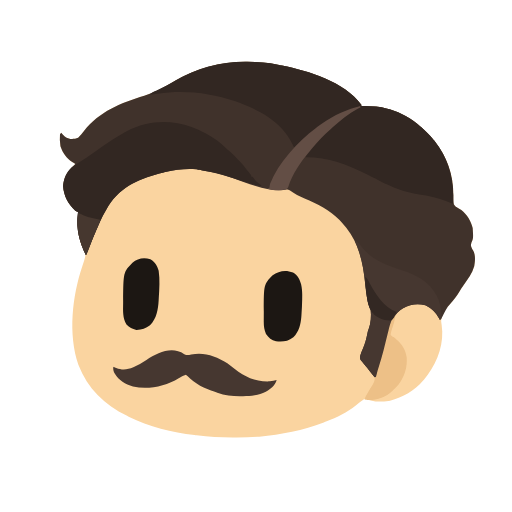
t = 0.00 s
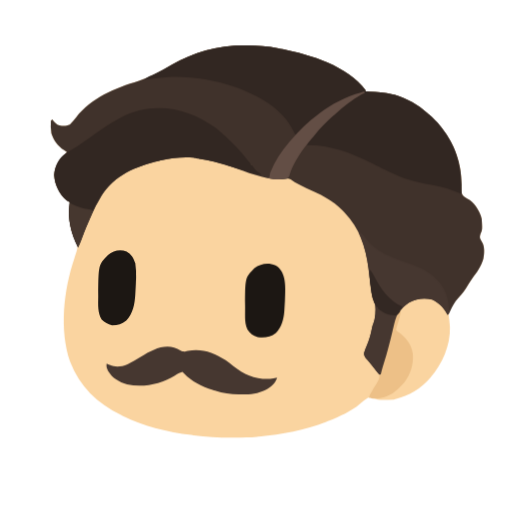
t = 1.00 s
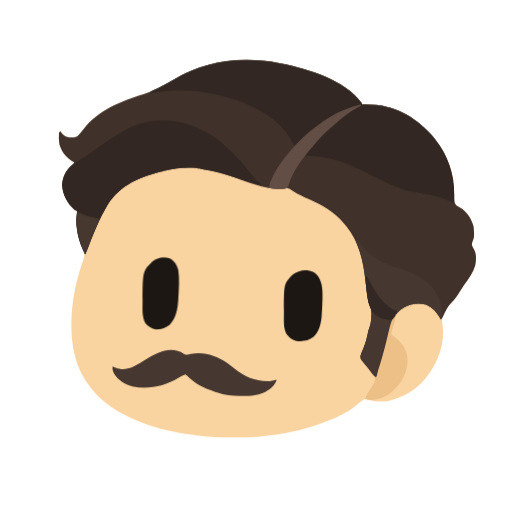
t = 2.00 s
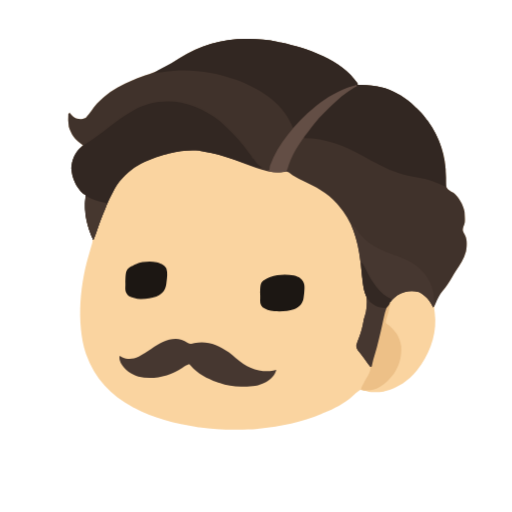
t = 3.00 s
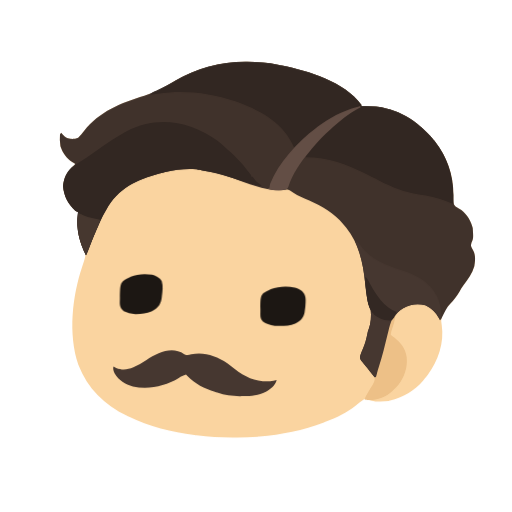
t = 4.00 s
t = 5.00 s: frame unchanged from t = 0.00 s, image omitted

The animated SVG that drew these frames (rendered in a browser with its animation timeline set to each time). Animation: 2 CSS @keyframes rules; one cycle of 6.00 s, repeats indefinitely.

<?xml version='1.0' encoding='utf-8'?>
<svg xmlns="http://www.w3.org/2000/svg" width="256" height="256" viewBox="0 0 256 256" fill="none" role="img" aria-labelledby="avatar-02-nikola-tesla-title"><title id="avatar-02-nikola-tesla-title">Nikola Tesla avatar</title><desc>Head-only avatar traced to vector paths; body and two eyes are separate groups.</desc><style>.bot-motion{transform-box:fill-box;transform-origin:50% 100%;animation:bot-body 6s infinite}
.bot-eye{transform-box:fill-box;transform-origin:50% 50%;animation:bot-eye 6s infinite}
@keyframes bot-body{0%,40%,67%,100%{transform:none;animation-timing-function:ease-in-out}22%{transform:scale(1.05)}46%{transform:scale(1.09,.9);animation-timing-function:ease-out}50%{transform:translateY(-4px) scale(.96,1.04)}53%{transform:translateY(-14px);animation-timing-function:ease-in}57%{transform:scale(1.08,.92)}60%{transform:translateY(-7px) scale(.98,1.02)}63.5%{transform:scale(1.03,.97)}}
@keyframes bot-eye{0%,14%,72%,100%{transform:none}20%,25%,28%{transform:translateX(-12px)}26.5%{transform:translateX(-12px) scaleY(.1)}33%,39%{transform:translateX(10px)}43%,66%{transform:scale(1.2,.5)}}
@media(prefers-reduced-motion:reduce){.bot-motion,.bot-eye{animation:none}}</style><g class="bot-motion"><g class="bot-body"><path d="M0 0 C0.162 0 0.162 0 0.983 0.001 C6.187 0.014 11.151 0.367 16.25 1.458 C16.925 1.59 17.601 1.721 18.276 1.852 C31.576 4.564 49.397 9.915 57.917 21.458 C57.917 21.678 57.917 21.898 57.917 22.125 C58.176 22.131 58.176 22.131 59.491 22.163 C63.384 22.276 67.137 22.436 70.917 23.458 C71.302 23.56 71.688 23.661 72.085 23.766 C77.836 25.478 83.082 28.522 87.583 32.458 C87.919 32.748 88.255 33.038 88.6 33.336 C90.406 34.934 92.069 36.582 93.583 38.458 C93.84 38.769 94.096 39.08 94.361 39.4 C100.598 47.19 104.066 56.604 103.901 66.605 C103.862 70.981 103.862 70.981 105.004 72.387 C105.945 73.053 106.897 73.589 107.917 74.125 C110.681 76.328 112.834 79.686 113.583 83.125 C113.936 88.246 113.936 88.246 112.979 90.437 C112.529 91.979 112.639 92.197 113.333 93.563 C113.493 93.829 113.653 94.096 113.818 94.371 C115.122 96.646 114.839 99.776 114.367 102.266 C113.331 105.966 111.184 108.783 108.928 111.829 C108.207 112.853 107.56 113.905 106.917 114.979 C105.588 117.174 104.115 119.224 102.324 121.069 C100.163 123.319 98.09 126.407 97.823 129.568 C97.886 130.268 97.972 130.966 98.078 131.66 C99.417 140.471 96.293 149.469 91.125 156.542 C90.618 157.186 90.104 157.825 89.583 158.458 C89.334 158.766 89.085 159.075 88.828 159.392 C84.488 164.472 78.685 167.812 72.25 169.458 C72.126 169.491 72.126 169.491 71.501 169.654 C70.088 169.866 68.676 169.868 67.25 169.875 C66.936 169.879 66.622 169.883 66.298 169.888 C64.464 169.886 63.062 169.686 61.333 169.021 C60.318 168.742 60.318 168.742 59.25 168.792 C57.742 169.687 56.469 170.74 55.134 171.87 C50.936 175.386 45.618 177.748 40.583 179.792 C40.108 179.985 39.632 180.179 39.142 180.379 C28.803 184.383 17.916 186.377 6.917 187.458 C6.764 187.474 6.764 187.474 5.993 187.555 C2.213 187.903 -1.583 187.873 -5.375 187.875 C-5.745 187.875 -6.115 187.876 -6.496 187.876 C-12.522 187.872 -18.44 187.603 -24.417 186.792 C-24.782 186.745 -25.146 186.699 -25.522 186.651 C-36.744 185.208 -48.226 182.481 -58.417 177.458 C-58.686 177.327 -58.955 177.197 -59.232 177.062 C-70.574 171.502 -78.961 163.456 -83.572 151.529 C-88.772 136.26 -86.634 117.191 -81.556 102.186 C-79.73 96.722 -79.73 96.722 -80.833 93.854 C-81.24 93.05 -81.656 92.251 -82.083 91.458 C-83.878 86.466 -84.268 81.543 -83.716 76.303 C-83.722 76.109 -83.722 76.109 -83.75 75.125 C-84.19 74.905 -84.63 74.685 -85.083 74.458 C-88.786 71.174 -90.822 67.144 -91.208 62.187 C-90.819 57.841 -89.236 55.04 -86.083 52.125 C-85.753 51.795 -85.423 51.465 -85.083 51.125 C-85.53 50.843 -85.977 50.561 -86.437 50.271 C-89.614 48.131 -91.277 45.762 -92.521 42.208 C-92.847 40.192 -92.932 38.162 -92.75 36.125 C-92.64 36.015 -92.64 36.015 -92.083 35.458 C-91.85 35.768 -91.616 36.077 -91.375 36.396 C-90.182 37.718 -89.334 38.347 -87.544 38.564 C-86.102 38.624 -85.021 38.575 -83.687 38 C-82.581 36.968 -81.675 35.85 -80.751 34.654 C-73.272 25.002 -62.023 20.495 -50.625 17.042 C-45.065 15.216 -39.789 12.284 -34.802 9.26 C-24.098 3.063 -12.33 -0.026 0 0 Z " fill="#FAD4A0" transform="translate(122.75,30.875)" /><path d="M0 0 C0.162 0 0.162 0 0.983 0.001 C6.187 0.014 11.151 0.367 16.25 1.458 C16.925 1.59 17.601 1.721 18.276 1.852 C31.576 4.564 49.397 9.915 57.917 21.458 C57.917 21.678 57.917 21.898 57.917 22.125 C58.176 22.131 58.176 22.131 59.491 22.163 C63.384 22.276 67.137 22.436 70.917 23.458 C71.302 23.56 71.688 23.661 72.085 23.766 C77.836 25.478 83.082 28.522 87.583 32.458 C87.919 32.748 88.255 33.038 88.6 33.336 C90.406 34.934 92.069 36.582 93.583 38.458 C93.84 38.769 94.096 39.08 94.361 39.4 C100.598 47.19 104.066 56.604 103.901 66.605 C103.862 70.981 103.862 70.981 105.004 72.387 C105.945 73.053 106.897 73.589 107.917 74.125 C110.681 76.328 112.834 79.686 113.583 83.125 C113.936 88.246 113.936 88.246 112.979 90.437 C112.529 91.979 112.639 92.197 113.333 93.563 C113.493 93.829 113.653 94.096 113.818 94.371 C115.122 96.646 114.839 99.776 114.367 102.266 C113.331 105.966 111.184 108.783 108.928 111.829 C108.207 112.853 107.56 113.905 106.917 114.979 C105.588 117.174 104.115 119.224 102.324 121.069 C100.557 122.908 99.567 125.024 98.483 127.32 C97.917 128.458 97.917 128.458 97.25 129.125 C97.191 129.018 97.191 129.018 96.895 128.478 C95.102 125.338 93.183 123.401 89.917 121.792 C86 120.812 82.279 121.324 78.775 123.232 C74.503 125.859 72.997 129.488 71.851 134.203 C71.728 134.721 71.606 135.238 71.479 135.771 C71.216 136.852 70.952 137.933 70.686 139.014 C70.556 139.544 70.427 140.073 70.293 140.619 C69.017 145.726 67.545 150.786 65.917 155.792 C65.861 155.98 65.861 155.98 65.579 156.934 C65.471 157.217 65.362 157.5 65.25 157.792 C65.03 157.792 64.81 157.792 64.583 157.792 C63.658 156.718 62.815 155.59 61.954 154.465 C61.272 153.573 60.573 152.718 59.848 151.858 C59.513 151.458 59.178 151.058 58.833 150.646 C58.522 150.282 58.211 149.918 57.891 149.543 C57.25 148.458 57.25 148.458 57.249 147.318 C57.622 145.986 58.118 144.782 58.687 143.521 C59.787 140.942 60.437 138.493 60.975 135.734 C61.25 134.458 61.25 134.458 61.595 133.602 C62.692 130.839 62.925 127.08 62.583 124.125 C62.481 123.892 62.481 123.892 61.962 122.711 C60.937 120.249 60.724 117.649 60.396 115.021 C60.324 114.484 60.253 113.948 60.18 113.395 C59.885 111.179 59.602 108.962 59.337 106.742 C58.104 96.74 55 87.449 47.917 80.125 C47.62 79.807 47.324 79.49 47.018 79.163 C42.155 74.08 35.932 71.086 29.539 68.366 C27.028 67.247 24.438 66.038 22.253 64.358 C20.958 63.627 20.346 63.81 18.917 64.125 C10.634 64.935 1.608 60.831 -6.104 58.229 C-6.875 57.971 -7.645 57.714 -8.417 57.458 C-8.911 57.294 -9.405 57.13 -9.914 56.961 C-13.713 55.739 -17.493 54.975 -21.437 54.379 C-23.083 54.125 -23.083 54.125 -24.417 53.792 C-29.769 53.414 -34.889 53.848 -40.083 55.125 C-40.228 55.159 -40.228 55.159 -40.962 55.331 C-52.368 58.028 -62.159 62.08 -68.587 72.096 C-72.52 78.517 -75.336 85.543 -78.059 92.542 C-78.613 93.962 -79.182 95.377 -79.75 96.792 C-82.887 90.518 -84.845 83.496 -83.854 76.437 C-83.82 76.004 -83.785 75.571 -83.75 75.125 C-84.19 74.905 -84.63 74.685 -85.083 74.458 C-88.786 71.174 -90.822 67.144 -91.208 62.187 C-90.819 57.841 -89.236 55.04 -86.083 52.125 C-85.753 51.795 -85.423 51.465 -85.083 51.125 C-85.53 50.843 -85.977 50.561 -86.437 50.271 C-89.614 48.131 -91.277 45.762 -92.521 42.208 C-92.847 40.192 -92.932 38.162 -92.75 36.125 C-92.64 36.015 -92.64 36.015 -92.083 35.458 C-91.85 35.768 -91.616 36.077 -91.375 36.396 C-90.182 37.718 -89.334 38.347 -87.544 38.564 C-86.102 38.624 -85.021 38.575 -83.687 38 C-82.581 36.968 -81.675 35.85 -80.751 34.654 C-73.272 25.002 -62.023 20.495 -50.625 17.042 C-45.065 15.216 -39.789 12.284 -34.802 9.26 C-24.098 3.063 -12.33 -0.026 0 0 Z " fill="#40322B" transform="translate(122.75,30.875)" /><path d="M0 0 C0.162 0 0.162 0 0.983 0.001 C6.187 0.014 11.151 0.367 16.25 1.458 C16.925 1.59 17.601 1.721 18.276 1.852 C31.576 4.564 49.397 9.915 57.917 21.458 C57.917 21.678 57.917 21.898 57.917 22.125 C58.176 22.131 58.176 22.131 59.491 22.163 C63.384 22.276 67.137 22.436 70.917 23.458 C71.302 23.56 71.688 23.661 72.085 23.766 C77.836 25.478 83.082 28.522 87.583 32.458 C87.919 32.748 88.255 33.038 88.6 33.336 C90.406 34.934 92.069 36.582 93.583 38.458 C93.84 38.769 94.096 39.08 94.361 39.4 C101.909 48.826 104.156 59.351 103.917 71.125 C102.627 70.712 101.401 70.242 100.167 69.687 C95.816 67.885 91.444 67.023 86.813 66.333 C79.533 65.223 73.465 62.757 66.917 59.458 C66.47 59.235 66.024 59.012 65.564 58.783 C65.158 58.579 64.752 58.376 64.333 58.167 C63.417 57.708 62.5 57.25 61.583 56.792 C61.264 56.631 60.944 56.47 60.615 56.305 C50.648 51.308 41.219 47.733 29.917 47.792 C31.936 41.398 40.772 34.531 45.917 30.458 C46.535 29.945 47.153 29.431 47.771 28.917 C49.43 27.561 51.135 26.313 52.917 25.125 C53.243 24.906 53.569 24.688 53.905 24.462 C56.453 22.792 56.453 22.792 57.583 22.792 C57.473 22.682 57.363 22.572 57.25 22.458 C47.517 24.742 38.662 30.262 31.25 36.792 C31.009 36.996 30.767 37.201 30.518 37.411 C28.807 38.866 27.25 40.457 25.69 42.072 C24.917 42.792 24.917 42.792 24.25 42.792 C23.949 42.227 23.677 41.647 23.417 41.063 C17.951 29.841 6.156 23.789 -5.083 19.792 C-17.82 15.584 -30.571 14.021 -43.875 16.004 C-45.274 16.198 -46.677 16.327 -48.083 16.458 C-47.055 15.687 -46.281 15.196 -45.142 14.676 C-44.829 14.531 -44.517 14.386 -44.195 14.236 C-43.863 14.083 -43.53 13.929 -43.187 13.771 C-40.789 12.647 -38.473 11.479 -36.208 10.104 C-25.124 3.415 -12.926 -0.027 0 0 Z " fill="#322722" transform="translate(122.75,30.875)" /><path d="M0 0 C1.346 1.053 2.611 2.17 3.853 3.342 C4.568 4.011 5.293 4.65 6.035 5.286 C7.415 6.489 8.674 7.778 9.918 9.12 C10.135 9.353 10.352 9.585 10.576 9.825 C11.97 11.332 13.302 12.871 14.556 14.497 C15.045 15.131 15.564 15.741 16.085 16.349 C16.751 17.182 16.751 17.182 16.751 17.849 C16.971 17.849 17.191 17.849 17.418 17.849 C17.894 18.502 18.37 19.156 18.841 19.813 C19.665 20.816 20.674 21.472 21.751 22.182 C21.751 22.292 21.751 22.402 21.751 22.516 C20.148 22.319 18.667 22 17.124 21.526 C16.904 21.459 16.904 21.459 15.793 21.12 C15.325 20.976 14.858 20.831 14.376 20.682 C13.889 20.534 13.402 20.386 12.9 20.233 C10.536 19.511 8.176 18.775 5.826 18.008 C1.337 16.553 -3.032 15.397 -7.708 14.734 C-9.249 14.516 -9.249 14.516 -10.582 14.182 C-15.934 13.804 -21.054 14.239 -26.249 15.516 C-26.394 15.55 -26.394 15.55 -27.128 15.721 C-38.533 18.419 -48.325 22.47 -54.753 32.487 C-58.685 38.908 -61.501 45.934 -64.224 52.932 C-64.779 54.353 -65.347 55.767 -65.915 57.182 C-69.052 50.909 -71.01 43.887 -70.02 36.828 C-69.985 36.395 -69.951 35.962 -69.915 35.516 C-70.355 35.296 -70.795 35.076 -71.249 34.849 C-74.952 31.565 -76.987 27.534 -77.374 22.578 C-77.037 18.818 -75.824 15.755 -73.036 13.129 C-71.533 11.958 -69.894 10.996 -68.268 10.007 C-64.578 7.758 -61.076 5.234 -57.58 2.697 C-54.134 0.198 -50.644 -2.084 -46.915 -4.151 C-46.484 -4.392 -46.053 -4.632 -45.608 -4.88 C-30.4 -12.942 -13.546 -9.925 0 0 Z " fill="#322722" transform="translate(108.915,70.484)" /><path d="M0 0 C1.409 0.705 1.714 1.089 2.563 2.354 C7.654 9.52 15.475 12.401 23.59 14.939 C30.825 17.263 37.227 20.763 40.813 27.708 C42.18 30.499 42.743 33.026 42.917 36.125 C42.949 36.65 42.982 37.175 43.016 37.716 C43 39 43 39 42.333 39.667 C42.216 39.453 42.099 39.24 41.978 39.02 C40.186 35.879 38.266 33.943 35 32.333 C31.083 31.354 27.363 31.866 23.858 33.773 C19.587 36.401 18.08 40.029 16.935 44.745 C16.812 45.262 16.689 45.78 16.563 46.313 C16.299 47.394 16.035 48.475 15.77 49.556 C15.64 50.086 15.51 50.615 15.376 51.161 C14.101 56.267 12.628 61.328 11 66.333 C10.889 66.71 10.777 67.087 10.663 67.475 C10.554 67.758 10.445 68.042 10.333 68.333 C10.113 68.333 9.893 68.333 9.667 68.333 C8.742 67.26 7.899 66.132 7.038 65.007 C6.355 64.115 5.656 63.259 4.931 62.4 C4.596 62 4.262 61.6 3.917 61.187 C3.606 60.824 3.294 60.46 2.974 60.085 C2.333 59 2.333 59 2.332 57.859 C2.706 56.527 3.202 55.324 3.771 54.063 C4.87 51.483 5.52 49.034 6.059 46.276 C6.333 45 6.333 45 6.678 44.143 C7.775 41.381 8.008 37.621 7.667 34.667 C7.462 34.2 7.257 33.733 7.046 33.253 C6.02 30.791 5.807 28.19 5.479 25.563 C5.408 25.026 5.336 24.489 5.263 23.936 C4.968 21.72 4.685 19.504 4.421 17.284 C3.782 12.111 2.561 6.965 0.592 2.129 C0 0.667 0 0.667 0 0 Z " fill="#463730" transform="translate(177.667,120.333)" /><path d="M0 0 C1.386 0.657 1.992 0.461 3.437 0.098 C10.178 -1.158 15.873 0.908 21.521 4.563 C22.734 5.441 23.911 6.364 25.088 7.29 C30.71 11.682 35.705 13.841 42.854 13.563 C44.002 13.408 45.063 13.181 46.187 12.896 C45.411 15.656 43.146 17.447 40.753 18.79 C36.955 20.645 33.603 20.965 29.417 20.979 C28.924 20.986 28.431 20.993 27.924 21 C23.949 21.014 20.283 20.533 16.521 19.229 C16.109 19.098 15.698 18.967 15.273 18.832 C10.232 17.159 5.266 14.824 1.583 10.896 C1.343 10.676 1.102 10.456 0.854 10.229 C-0.611 10.595 -1.519 11.172 -2.792 11.979 C-9.432 16.021 -17.957 17.921 -25.667 16.187 C-29.566 14.995 -32.65 13.255 -34.792 9.708 C-35.418 8.36 -35.665 7.675 -35.479 6.229 C-35.239 6.339 -35.239 6.339 -34.021 6.896 C-31.064 8.066 -28.414 7.761 -25.479 6.563 C-23.206 5.483 -21.07 4.188 -18.938 2.857 C-13.277 -0.676 -6.305 -4.242 0 0 Z " fill="#463730" transform="translate(92.146,177.104)" /><path d="M0 0 C0.11 0 0.22 0 0.333 0 C0.131 2.672 -0.572 5.018 -1.452 7.541 C-1.737 8.444 -1.737 8.444 -2 10 C-1.324 10.792 -1.324 10.792 -0.333 11.333 C3.137 14.209 5.327 16.776 6 21.333 C6.428 26.314 4.979 30.941 1.953 34.944 C1.221 35.778 0.463 36.56 -0.333 37.333 C-0.452 37.453 -0.452 37.453 -1.051 38.06 C-4.47 41.337 -8.432 42.753 -13.121 42.723 C-14 42.667 -14 42.667 -15 42.333 C-14.658 40.966 -14.203 40.211 -13.437 39.042 C-10 33.573 -10 33.573 -10 31.333 C-9.78 31.333 -9.56 31.333 -9.333 31.333 C-9.242 30.896 -9.15 30.458 -9.056 30.008 C-8.717 28.485 -8.263 27.023 -7.771 25.542 C-6.165 20.581 -4.937 15.509 -3.714 10.443 C-3.611 10.024 -3.509 9.605 -3.404 9.173 C-3.209 8.37 -3.017 7.567 -2.828 6.762 C-2.215 4.236 -1.45 2.176 0 0 Z " fill="#EDC087" transform="translate(197.333,157.333)" /><path d="M0 0 C0.11 0.22 0.22 0.44 0.333 0.667 C-0.155 0.914 -0.643 1.162 -1.146 1.417 C-5.727 3.925 -9.792 7.189 -13.667 10.667 C-14.013 10.976 -14.359 11.285 -14.716 11.604 C-17.883 14.47 -20.928 17.388 -23.589 20.737 C-24.087 21.359 -24.598 21.972 -25.12 22.576 C-29.58 27.732 -33.903 33.954 -35.879 40.508 C-36.333 41.333 -36.333 41.333 -37.229 41.779 C-40.256 42.385 -43.376 42.163 -46.333 41.333 C-46.168 41.278 -46.168 41.278 -45.333 41 C-45.21 40.335 -45.102 39.668 -45 39 C-42.821 33.47 -39.578 28.46 -35.667 24 C-35.455 23.752 -35.243 23.503 -35.025 23.247 C-31.089 18.738 -26.829 14.541 -22 11 C-21.702 10.77 -21.404 10.54 -21.096 10.303 C-15.45 6.022 -8.84 2.534 -2 0.667 C-1.332 0.448 -0.665 0.227 0 0 Z " fill="#634E45" transform="translate(180,53)" /><path d="M0 0 C0.15 0.078 0.15 0.078 0.906 0.475 C3.68 1.859 6.213 2.693 9.277 3.164 C10.333 3.333 10.333 3.333 11 3.667 C10.869 4.925 10.425 5.977 9.902 7.12 C9.748 7.462 9.594 7.804 9.435 8.156 C9.271 8.517 9.107 8.878 8.937 9.25 C7.616 12.195 6.417 15.124 5.406 18.191 C5.014 19.293 4.546 20.301 4 21.333 C0.638 14.61 -0.987 7.513 0 0 Z " fill="#46372F" transform="translate(39,106.333)" /><path d="M0 0 C1.054 1.054 1.522 1.944 2.187 3.271 C5.083 8.786 9.476 15.514 15.667 17.667 C15.447 18.107 15.227 18.547 15 19 C14.794 19.468 14.588 19.935 14.375 20.417 C13.333 21.667 13.333 21.667 12.44 21.885 C9.08 21.988 6.603 20.771 4 18.667 C4 18.447 4 18.227 4 18 C3.78 18 3.56 18 3.333 18 C1.529 15.212 1.019 12.034 0.542 8.813 C0.486 8.438 0.43 8.064 0.373 7.679 C0.025 5.108 -0.062 2.593 0 0 Z " fill="#332823" transform="translate(182.667,138.333)" /></g><g class="bot-eye" id="avatar-02-nikola-tesla-eye-left"><path d="M0 0 C2.354 1.393 3.354 3.13 4.154 5.682 C4.827 10.195 4.481 14.751 4.216 19.286 C4.193 19.723 4.169 20.16 4.145 20.61 C3.856 25.173 3.144 29.616 -0.18 33.016 C-2.407 34.623 -4.258 35.366 -7.013 35.328 C-9.057 34.902 -10.441 34.047 -11.951 32.62 C-13.912 29.35 -13.659 25.765 -13.617 22.078 C-13.615 21.789 -13.613 21.499 -13.611 21.201 C-13.508 6.355 -13.508 6.355 -8.948 1.706 C-6.496 -0.497 -3.143 -1.18 0 0 Z " fill="#1C1713" transform="translate(75.18,129.651)" /></g><g class="bot-eye" id="avatar-02-nikola-tesla-eye-right"><path d="M0 0 C2.313 1.359 3.385 3.322 4.047 5.87 C4.544 7.963 4.64 9.939 4.604 12.083 C4.601 12.453 4.597 12.823 4.594 13.204 C4.552 15.871 4.423 18.528 4.229 21.187 C4.206 21.523 4.183 21.859 4.159 22.205 C3.848 25.897 2.932 29.66 0.181 32.318 C-2.523 34.448 -5.168 34.65 -8.5 34.354 C-10.764 33.807 -12.188 32.593 -13.5 30.687 C-14.328 28.585 -14.625 26.911 -14.621 24.628 C-14.621 24.344 -14.621 24.059 -14.622 23.767 C-14.621 23.168 -14.618 22.569 -14.612 21.97 C-14.604 21.076 -14.605 20.183 -14.607 19.289 C-14.586 5.871 -14.586 5.871 -10.167 1.354 C-7.222 -0.914 -3.471 -1.537 0 0 Z " fill="#1C1713" transform="translate(146.5,136.312)" /></g></g></svg>
